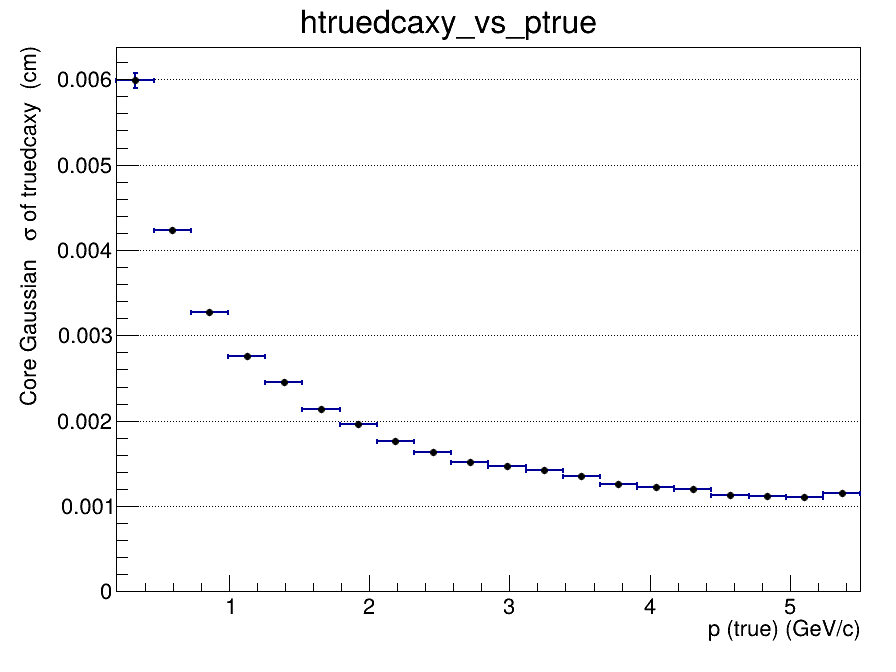

Data behind this chart, as committed beside it:
x_low, x_high, x_center, entries, mean, mean_error, sigma, sigma_error, chi2_ndf, iterations, fit_status
0.2, 0.465, 0.3325, 115911, 6.31283686486e-06, 3.82284937215e-05, 0.005986, 8.76468342357e-05, 1.301, 2, 0
0.465, 0.73, 0.5975, 189638, -1.0559857732e-05, 1.07256107054e-05, 0.004234, 2.54229080533e-05, 1.312, 2, 0
0.73, 0.995, 0.8625, 150474, 1.73000229998e-07, 1.12082345592e-05, 0.00327, 1.42184388116e-05, 1.761, 2, 0
0.995, 1.26, 1.128, 105457, 9.82902388365e-06, 1.01392682661e-05, 0.002754, 1.10773908063e-05, 2.741, 2, 0
1.26, 1.525, 1.393, 74137, -1.55875809235e-05, 1.01798165912e-05, 0.002456, 1.01866583027e-05, 3.404, 2, 0
1.525, 1.79, 1.658, 53072, 5.07215513859e-06, 1.08139872506e-05, 0.002141, 1.10257400509e-05, 3.305, 4, 0
1.79, 2.055, 1.923, 38210, -2.4425001266e-05, 1.15670684574e-05, 0.00196, 1.16967876762e-05, 3.489, 3, 0
2.055, 2.32, 2.188, 28253, -1.40174623032e-05, 1.23619814259e-05, 0.001757, 1.26049939158e-05, 2.653, 4, 0
2.32, 2.585, 2.453, 21155, -1.26628108069e-05, 1.3271889743e-05, 0.001628, 1.35651256814e-05, 2.571, 4, 0
2.585, 2.85, 2.718, 16104, -1.528125316e-05, 1.43253717748e-05, 0.00152, 1.47469874227e-05, 2.318, 4, 0
2.85, 3.115, 2.983, 12498, -2.47415658957e-05, 1.5428546692e-05, 0.001468, 1.56970356767e-05, 2.496, 4, 0
3.115, 3.38, 3.248, 9925, -6.40195536411e-05, 1.67650657908e-05, 0.001421, 1.70961039513e-05, 1.832, 4, 0
3.38, 3.645, 3.513, 7963, -5.56983132735e-05, 1.79342423624e-05, 0.001355, 1.84776941987e-05, 2.088, 4, 0
3.645, 3.91, 3.778, 6602, -3.89826948499e-05, 1.84708885627e-05, 0.001256, 1.8509070311e-05, 0.8842, 4, 0
3.91, 4.175, 4.043, 5385, -9.90164156118e-06, 1.96890505513e-05, 0.001228, 1.94234156305e-05, 0.6484, 4, 0
4.175, 4.44, 4.308, 4497, -1.87982155868e-05, 2.0907405346e-05, 0.0012, 2.06561391318e-05, 1.789, 4, 0
4.44, 4.705, 4.573, 3667, -3.07010910052e-05, 2.25479103959e-05, 0.001133, 2.29569801608e-05, 1.965, 4, 0
4.705, 4.97, 4.838, 3093, 1.04671294053e-05, 2.40630818077e-05, 0.001117, 2.40823438439e-05, 1.933, 4, 0
4.97, 5.235, 5.103, 2583, -4.36927993058e-06, 2.61276524843e-05, 0.001111, 2.69687790858e-05, 1.651, 4, 0
5.235, 5.5, 5.368, 2285, -4.80898471545e-05, 2.93060356105e-05, 0.001155, 3.02162160998e-05, 0.8216, 4, 0
